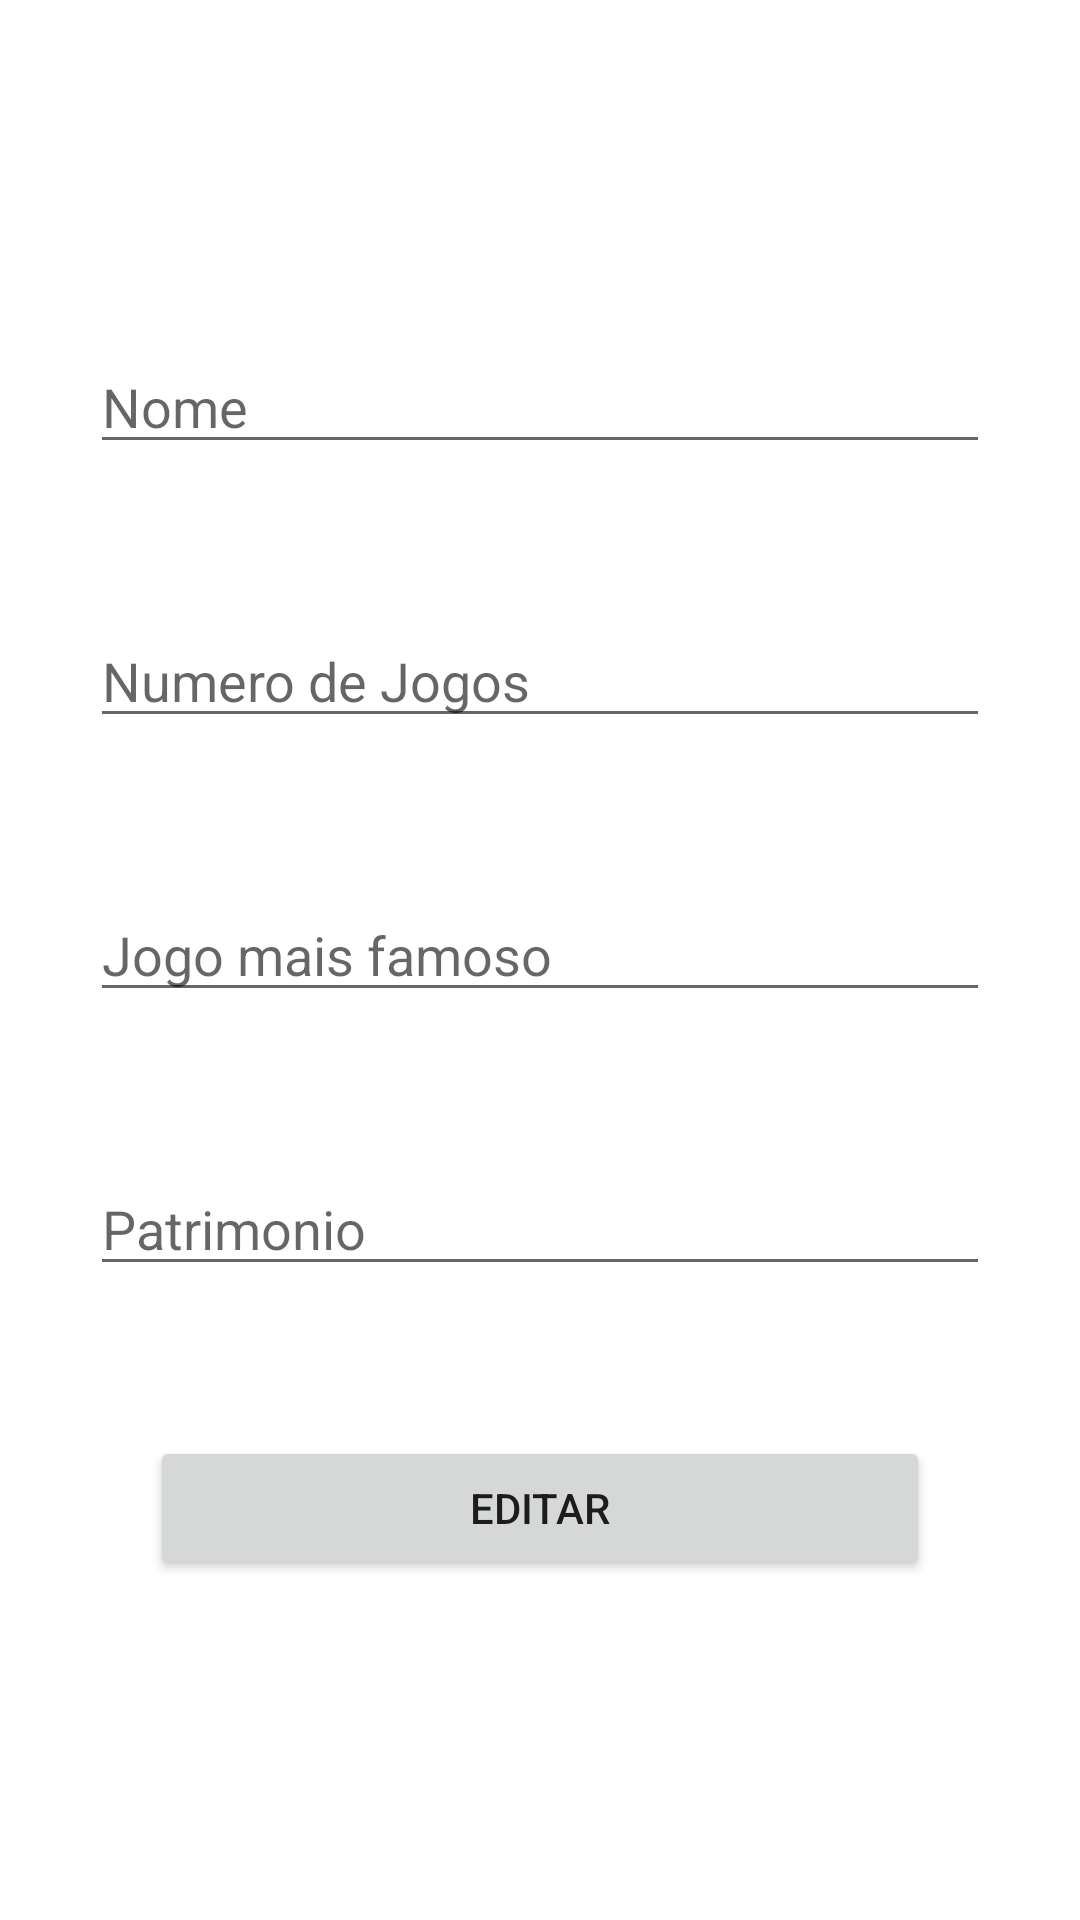

Write the Android layout XML for this screen, with the resource values it uses.
<!-- AndroidManifest.xml: application theme Theme.GamesNote -->
<!-- res/layout/activity_edit_empresas.xml -->
<?xml version="1.0" encoding="utf-8"?>
<androidx.constraintlayout.widget.ConstraintLayout xmlns:android="http://schemas.android.com/apk/res/android"
    xmlns:app="http://schemas.android.com/apk/res-auto"
    xmlns:tools="http://schemas.android.com/tools"
    android:layout_width="match_parent"
    android:layout_height="match_parent"
    tools:context=".Views.Empresa.EditEmpresasActivity">

    <EditText
        android:id="@+id/JogoMaisFamosoEdit"
        android:layout_width="0dp"
        android:layout_height="wrap_content"
        android:layout_marginStart="30dp"
        android:layout_marginEnd="30dp"
        android:layout_marginBottom="50dp"
        android:ems="10"
        android:hint="Jogo mais famoso"
        android:inputType="textPersonName"
        app:layout_constraintBottom_toTopOf="@+id/patrimonioEdit"
        app:layout_constraintEnd_toEndOf="parent"
        app:layout_constraintHorizontal_bias="0.5"
        app:layout_constraintStart_toStartOf="parent"
        app:layout_constraintTop_toBottomOf="@+id/numJogosEdit"
        tools:ignore="TouchTargetSizeCheck" />

    <EditText
        android:id="@+id/NomeEdit"
        android:layout_width="0dp"
        android:layout_height="wrap_content"
        android:layout_marginStart="30dp"
        android:layout_marginEnd="30dp"
        android:layout_marginBottom="50dp"
        android:ems="10"
        android:hint="Nome"
        android:inputType="textPersonName"
        app:layout_constraintBottom_toTopOf="@+id/numJogosEdit"
        app:layout_constraintEnd_toEndOf="parent"
        app:layout_constraintHorizontal_bias="0.5"
        app:layout_constraintStart_toStartOf="parent"
        app:layout_constraintTop_toTopOf="parent"
        app:layout_constraintVertical_chainStyle="packed"
        tools:ignore="TouchTargetSizeCheck" />

    <EditText
        android:id="@+id/numJogosEdit"
        android:layout_width="0dp"
        android:layout_height="wrap_content"
        android:layout_marginStart="30dp"
        android:layout_marginEnd="30dp"
        android:layout_marginBottom="50dp"
        android:ems="10"
        android:hint="Numero de Jogos"
        android:inputType="textPersonName"
        app:layout_constraintBottom_toTopOf="@+id/JogoMaisFamosoEdit"
        app:layout_constraintEnd_toEndOf="parent"
        app:layout_constraintHorizontal_bias="0.5"
        app:layout_constraintStart_toStartOf="parent"
        app:layout_constraintTop_toBottomOf="@+id/NomeEdit"
        tools:ignore="TouchTargetSizeCheck" />

    <EditText
        android:id="@+id/patrimonioEdit"
        android:layout_width="0dp"
        android:layout_height="wrap_content"
        android:layout_marginStart="30dp"
        android:layout_marginEnd="30dp"
        android:layout_marginBottom="50dp"
        android:ems="10"
        android:hint="Patrimonio"
        android:inputType="textPersonName"
        app:layout_constraintBottom_toTopOf="@+id/editButton"
        app:layout_constraintEnd_toEndOf="parent"
        app:layout_constraintHorizontal_bias="0.5"
        app:layout_constraintStart_toStartOf="parent"
        app:layout_constraintTop_toBottomOf="@+id/JogoMaisFamosoEdit"
        tools:ignore="TouchTargetSizeCheck" />

    <Button
        android:id="@+id/editButton"
        android:layout_width="0dp"
        android:layout_height="wrap_content"
        android:layout_marginStart="50dp"
        android:layout_marginEnd="50dp"
        android:text="Editar"
        app:layout_constraintBottom_toBottomOf="parent"
        app:layout_constraintEnd_toEndOf="parent"
        app:layout_constraintHorizontal_bias="0.5"
        app:layout_constraintStart_toStartOf="parent"
        app:layout_constraintTop_toBottomOf="@+id/patrimonioEdit" />

</androidx.constraintlayout.widget.ConstraintLayout>
<!-- resources referenced by this layout -->
<resources>
  <style name="Theme.GamesNote" parent="Theme.MaterialComponents.DayNight.DarkActionBar">
          
          <item name="colorPrimary">@color/cor_primaria_roxo</item>
          <item name="colorPrimaryVariant">@color/cor_secundaria_roxo_escuro</item>
          <item name="colorOnPrimary">@color/white</item>
          
          <item name="colorSecondary">#BA231140</item>
          <item name="colorSecondaryVariant">@color/teal_700</item>
          <item name="colorOnSecondary">@color/black</item>
          
          <item name="android:statusBarColor" tools:targetApi="l">?attr/colorPrimaryVariant</item>
          
      </style>
  <color name="cor_primaria_roxo">#4A1381</color>
  <color name="cor_secundaria_roxo_escuro">#320E55</color>
  <color name="white">#FFFFFFFF</color>
  <color name="teal_700">#FF018786</color>
  <color name="black">#FF000000</color>
</resources>
